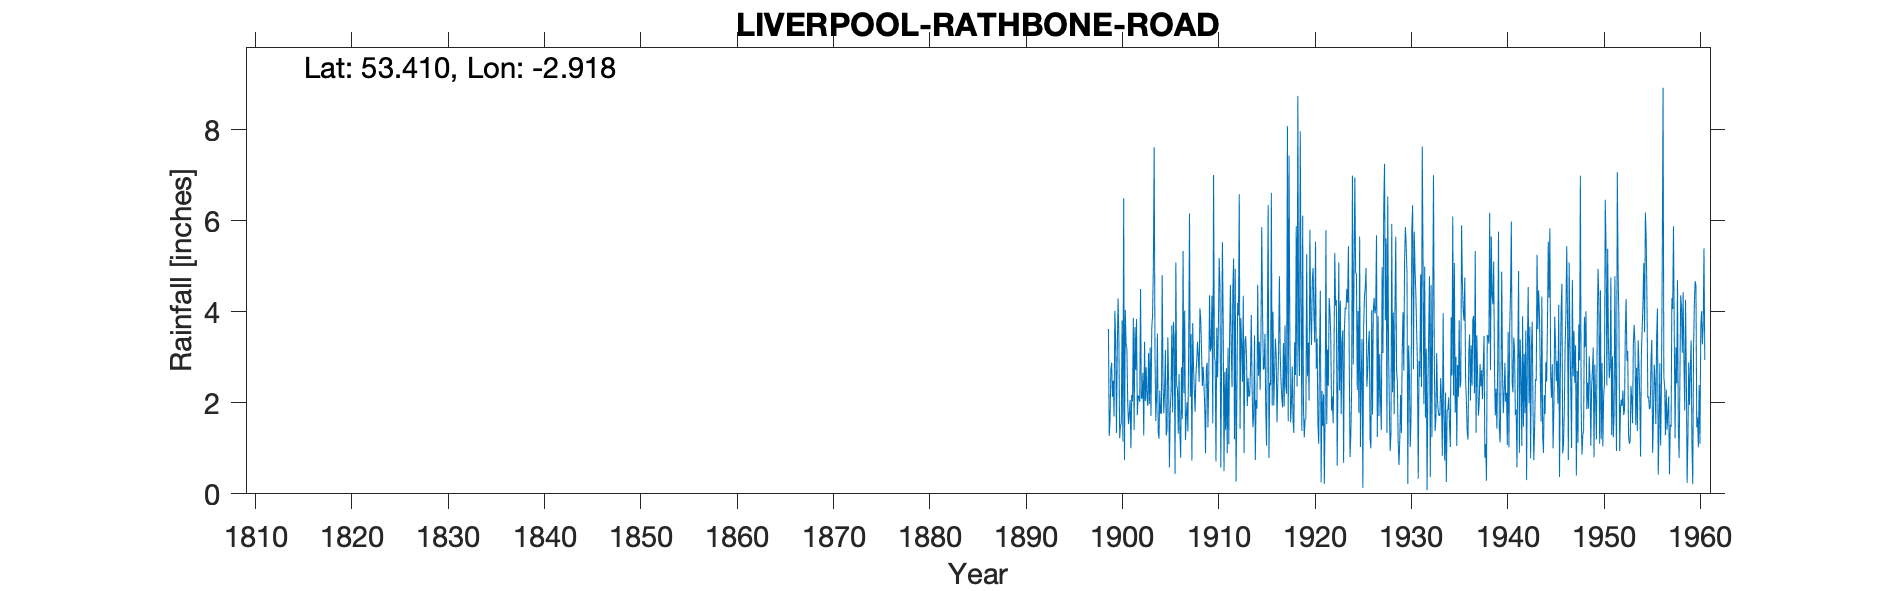

The table this chart was drawn from, first rows:
LIVERPOOL (RATHBONE RD), , , , , , , , , , , , , , , , , , , , , , , 
Grid ref, SJ391907, Long, -2.918, Lat, 53.41, Elevation, 198, ft, , , , , , , , , , , , , , , 
Station no, 2816, , , , , , , , , , , , , , , , , , , , , , 
, 1890, 1891, 1892, 1893, 1894, 1895, 1896, 1897, 1898, 1899, 1900, 1901, 1902, 1903, 1904, 1905, 1906, 1907, 1908, 1909, 1910, 1911, 1912
January, , , , , , , , , , 3.62, 4.29, 2.03, 1.73, 2.14, 2.16, 1.28, 5.08, 1.18, 1.8, 1.9, 3.04, 0.5, 5.17
February, , , , , , , , , , 1.27, 3.47, 1.53, 2.16, 1.93, 3.52, 1.4, 2.39, 1.7, 2.62, 0.89, 2.9, 2.68, 1.2
March, , , , , , , , , , 1.6, 1.22, 1.75, 2.12, 3.09, 1.37, 3.44, 2.3, 2.01, 2.91, 2.75, 0.71, 1.4, 4.94
April, , , , , , , , , , 2.73, 1.51, 2.06, 2.02, 1.97, 1.21, 2.46, 1.32, 1.37, 3.34, 2.88, 3.65, 2.76, 0.27
May, , , , , , , , , , 2.88, 1.52, 1, 4.5, 3.21, 2.27, 0.58, 2.63, 3.26, 3.02, 1.46, 2.56, 0.89, 2.11
June, , , , , , , , , , 2.13, 3.81, 2.17, 2.1, 1.71, 1.77, 1.85, 1.37, 6.16, 2.46, 2.53, 3.71, 3.21, 4.19
July, , , , , , , , , , 2.48, 1.15, 2.03, 2.09, 3.64, 1.76, 2.23, 0.79, 2.13, 4.07, 4.36, 5.18, 1.09, 3.92
August, , , , , , , , , , 1.7, 6.49, 3.86, 2.66, 3.92, 4.8, 3.7, 2.78, 3.51, 3.84, 3.13, 4.54, 3.51, 6.58
September, , , , , , , , , , 4.02, 0.74, 1.4, 1.28, 5.02, 2.43, 1.79, 1.64, 0.73, 3.15, 3.23, 0.58, 4.59, 1.43
October, , , , , , , , , , 3.37, 4.04, 3.66, 3.34, 7.61, 1.77, 3.78, 5.33, 3.75, 2.37, 4.35, 2.86, 3.21, 3.86
November, , , , , , , , , , 1.34, 3.28, 2.72, 2.04, 3.06, 2.3, 3.39, 2.21, 2.8, 2.79, 1.55, 5.53, 2.34, 3.23
December, , , , , , , , , , 3.12, 3.18, 3.84, 2.78, 1.6, 3.16, 0.44, 4.02, 2.26, 2.4, 7, 3.74, 4.51, 2.46
Total, , , , , , , , , , 30.26, 34.7, 28.05, 28.82, 38.9, 28.52, 26.34, 31.86, 30.86, 34.77, 36.03, 39, 30.69, 39.36
